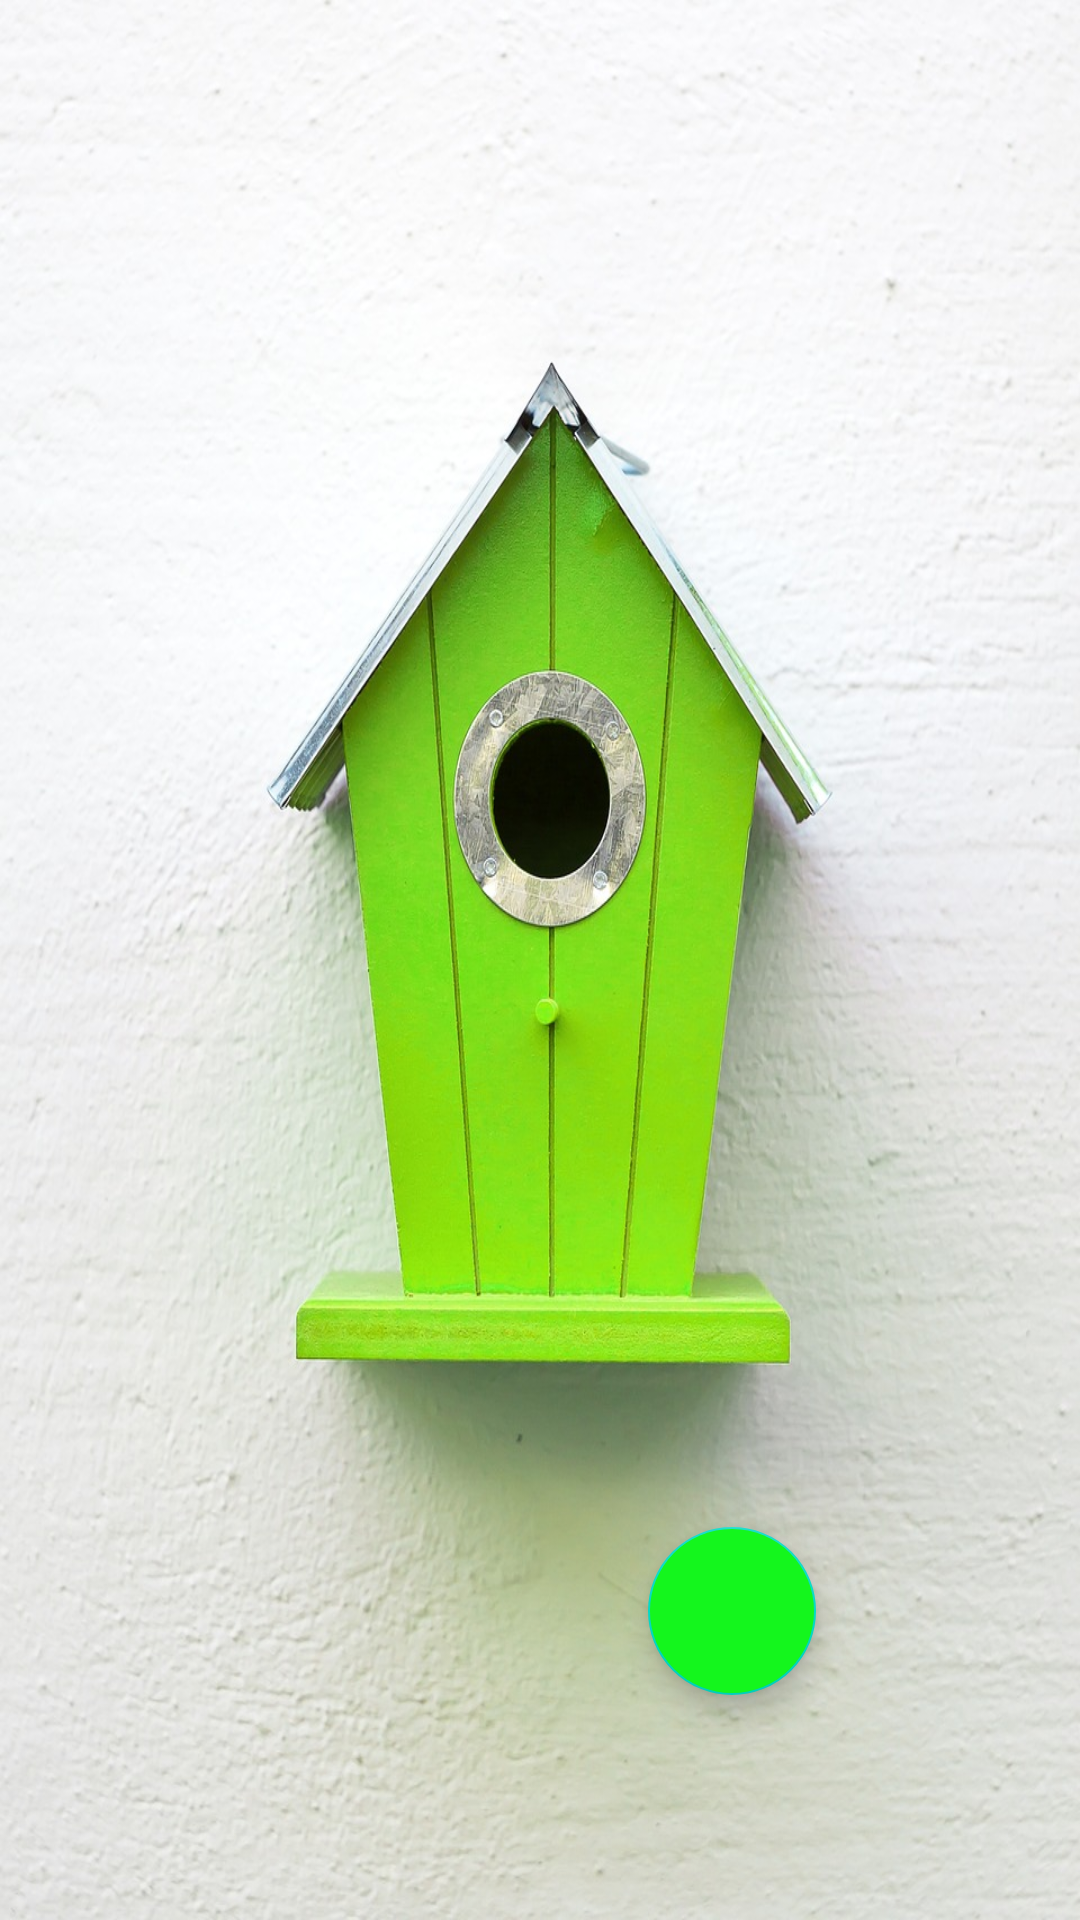

Here is an Android app screen rendered from its layout file. Give the layout XML and the strings, colors and styles it references.
<!-- AndroidManifest.xml: application theme Theme.ContactNest -->
<!-- res/layout/activity_main.xml -->
<?xml version="1.0" encoding="utf-8"?>
<androidx.constraintlayout.widget.ConstraintLayout xmlns:android="http://schemas.android.com/apk/res/android"
    xmlns:app="http://schemas.android.com/apk/res-auto"
    xmlns:tools="http://schemas.android.com/tools"
    android:layout_width="match_parent"
    android:layout_height="match_parent"
    android:background="@drawable/bg"
    tools:context=".MainActivity">

    <com.google.android.material.floatingactionbutton.FloatingActionButton
        android:id="@+id/contactBtn"
        android:layout_width="wrap_content"
        android:layout_height="wrap_content"
        android:layout_margin="16dp"
        android:backgroundTint="#14F61D"
        android:contentDescription="@string/contact_button"
        android:src="@drawable/contact_phone_24"
        app:layout_constraintBottom_toBottomOf="parent"
        app:layout_constraintEnd_toEndOf="parent"
        app:layout_constraintHorizontal_bias="0.735"
        app:layout_constraintStart_toStartOf="parent"
        app:layout_constraintTop_toTopOf="parent"
        app:layout_constraintVertical_bias="0.893" />

    <androidx.recyclerview.widget.RecyclerView
        android:id="@+id/recyclerview"
        android:layout_width="match_parent"
        android:layout_height="wrap_content"
        android:layout_marginTop="10dp"
        app:layoutManager="androidx.recyclerview.widget.LinearLayoutManager"
        app:layout_constraintBottom_toBottomOf="parent"
        app:layout_constraintEnd_toEndOf="parent"
        app:layout_constraintHorizontal_bias="0.0"
        app:layout_constraintStart_toStartOf="parent"
        app:layout_constraintTop_toTopOf="parent"
        app:layout_constraintVertical_bias="0.0"
        tools:listitem="@layout/contact_row" />

</androidx.constraintlayout.widget.ConstraintLayout>
<!-- res/layout/contact_row.xml (included above) -->
<?xml version="1.0" encoding="utf-8"?>
<FrameLayout xmlns:android="http://schemas.android.com/apk/res/android"
    xmlns:app="http://schemas.android.com/apk/res-auto"
    android:layout_width="match_parent"
    android:layout_height="wrap_content"
    android:background="@drawable/bg_shape"
    android:layout_margin="2dp">

    <androidx.constraintlayout.widget.ConstraintLayout
        android:layout_width="match_parent"
        android:layout_height="match_parent"
        android:layout_margin="10dp">

        <androidx.cardview.widget.CardView
            android:id="@+id/cardView"
            android:layout_width="50dp"
            android:layout_height="50dp"
            app:cardCornerRadius="90dp"

            app:layout_constraintBottom_toBottomOf="parent"
            app:layout_constraintStart_toStartOf="parent"
            app:layout_constraintTop_toTopOf="parent">

            <ImageView
                android:id="@+id/imageView"
                android:layout_width="match_parent"
                android:layout_height="match_parent"
                android:background="#8BC34A"
                android:scaleType="centerCrop"
                android:src="@drawable/baseline_person_24"
                android:contentDescription="@string/contact_image" />
        </androidx.cardview.widget.CardView>


        <TextView
            android:id="@+id/name"
            android:layout_width="wrap_content"
            android:layout_height="wrap_content"
            android:layout_marginTop="5dp"
            android:textColor="@color/black"
            app:layout_constraintEnd_toEndOf="parent"
            app:layout_constraintHorizontal_bias="0.083"
            app:layout_constraintStart_toEndOf="@+id/cardView"
            app:layout_constraintTop_toTopOf="parent" />

        <TextView
            android:id="@+id/number"
            android:layout_width="wrap_content"
            android:layout_height="wrap_content"
            android:textColor="@color/black"
            app:layout_constraintHorizontal_bias="0.083"
            app:layout_constraintBottom_toBottomOf="parent"
            app:layout_constraintEnd_toEndOf="parent"
            app:layout_constraintStart_toEndOf="@+id/cardView"
            app:layout_constraintTop_toBottomOf="@+id/name" />

    </androidx.constraintlayout.widget.ConstraintLayout>


</FrameLayout>
<!-- resources referenced by this layout -->
<resources>
  <!-- drawable baseline_person_24 (drawable) -->
  <vector android:height="24dp" android:tint="#000000"
      android:viewportHeight="24" android:viewportWidth="24"
      android:width="24dp" xmlns:android="http://schemas.android.com/apk/res/android">
      <path android:fillColor="#27EC2F" android:pathData="M12,12c2.21,0 4,-1.79 4,-4s-1.79,-4 -4,-4 -4,1.79 -4,4 1.79,4 4,4zM12,14c-2.67,0 -8,1.34 -8,4v2h16v-2c0,-2.66 -5.33,-4 -8,-4z"/>
  </vector>
  <!-- drawable bg: jpg bitmap (drawable, 197813 bytes) -->
  <!-- drawable bg_shape (drawable) -->
  <?xml version="1.0" encoding="utf-8"?>
  <shape xmlns:android="http://schemas.android.com/apk/res/android">
      <solid android:color="#20000000"/>
      <corners android:radius="20dp"/>
      <stroke android:color="@color/white" android:width="1dp"/>
  
  </shape>
  <string name="contact_button">contact button</string>
  <string name="contact_image">Contact Image</string>
  <style name="Theme.ContactNest" parent="Base.Theme.ContactNest" />
  <style name="Base.Theme.ContactNest" parent="Theme.MaterialComponents.DayNight.DarkActionBar">
          
          
      </style>
  <!-- not gathered from this repository: default colours our renderer supplied (Android Studio template values) -->
  <color name="black">#FF000000</color>
  <color name="white">#FFFFFFFF</color>
</resources>
